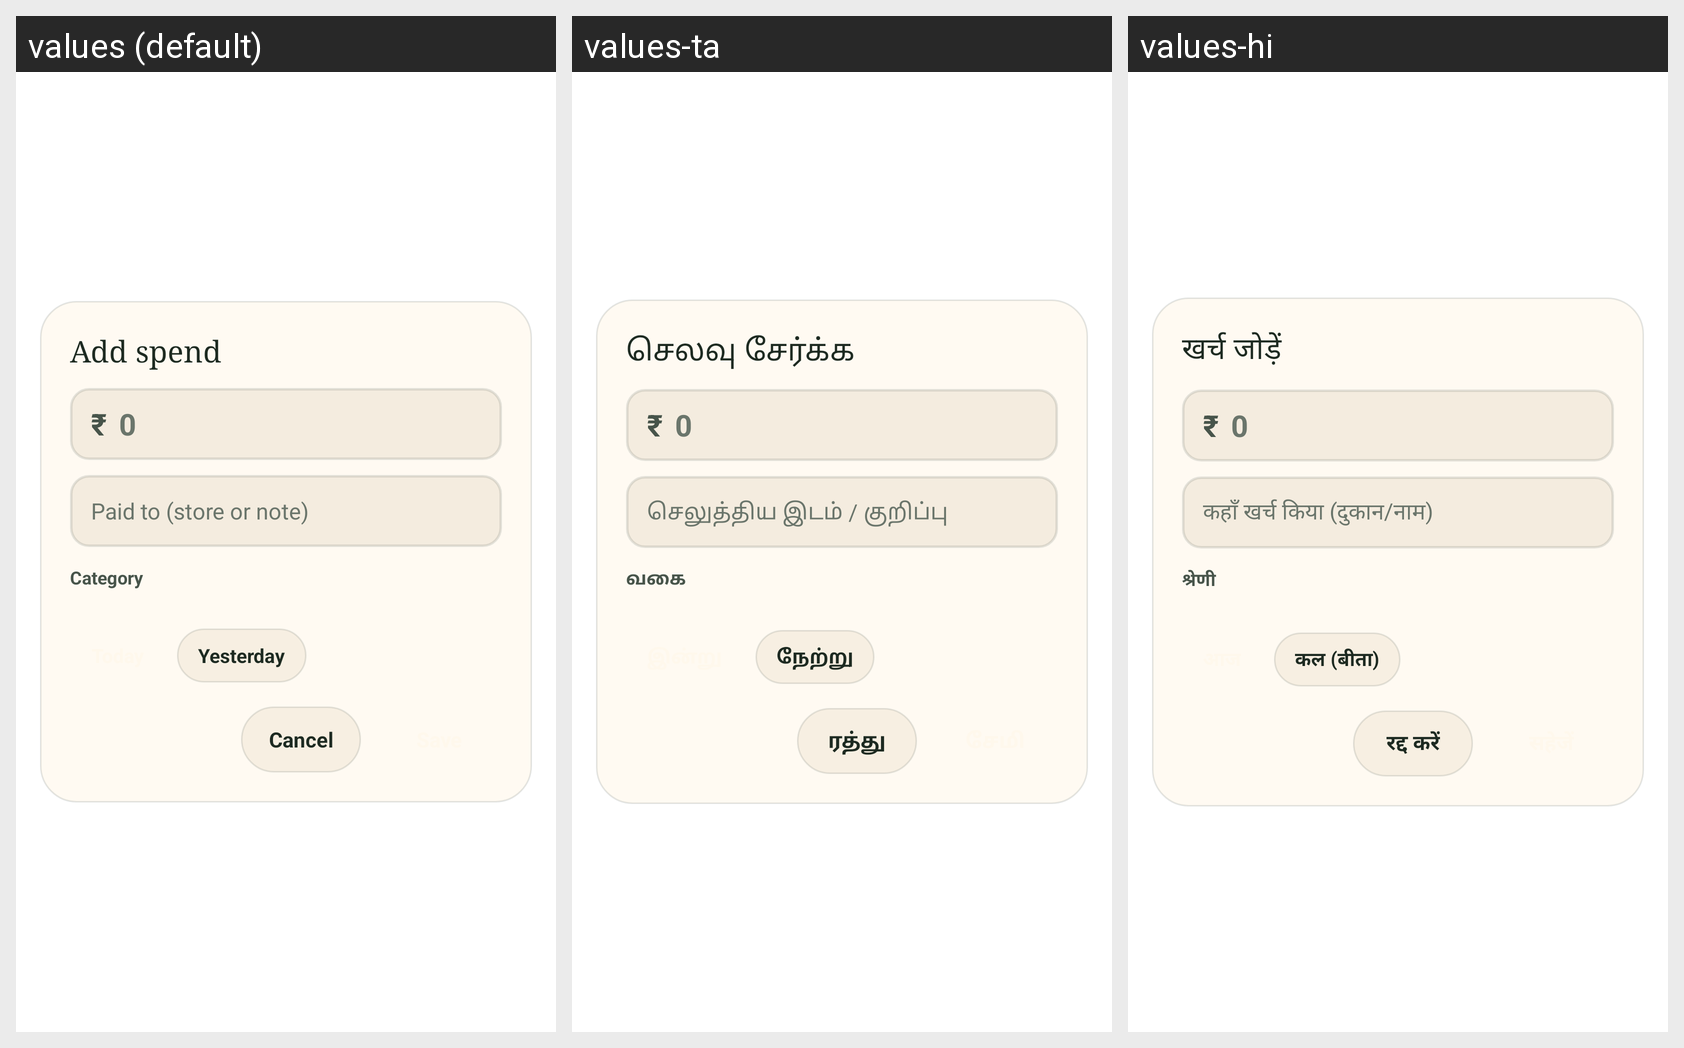

The Android screen above is rendered under several locales of the same app. Produce the string resources it draws, with the default and per-locale values.
Android screen res/layout/activity_widget_add_spend.xml rendered under 3 locales, left to right: values (default), values-ta, values-hi. Device: Nexus 5 (rendered at 1080×1920; each locale shown at half size, 540×960, under a caption strip naming it); theme Theme.Illam.WidgetDialog.
Strings drawn on this screen, with the default value and each locale's value (text and hints the layout hard-codes, and strings that could not be matched under every locale, appear in the picture but are not listed):

widget_spend_dialog_title
  values: Add spend
  values-ta: செலவு சேர்க்க
  values-hi: खर्च जोड़ें

widget_spend_amount_hint
  values: 0
  values-ta: 0
  values-hi: 0

widget_spend_merchant_hint
  values: Paid to (store or note)
  values-ta: செலுத்திய இடம் / குறிப்பு
  values-hi: कहाँ खर्च किया (दुकान/नाम)

widget_spend_category_label
  values: Category
  values-ta: வகை
  values-hi: श्रेणी

widget_spend_yesterday
  values: Yesterday
  values-ta: நேற்று
  values-hi: कल (बीता)

widget_add_cancel
  values: Cancel
  values-ta: ரத்து
  values-hi: रद्द करें
